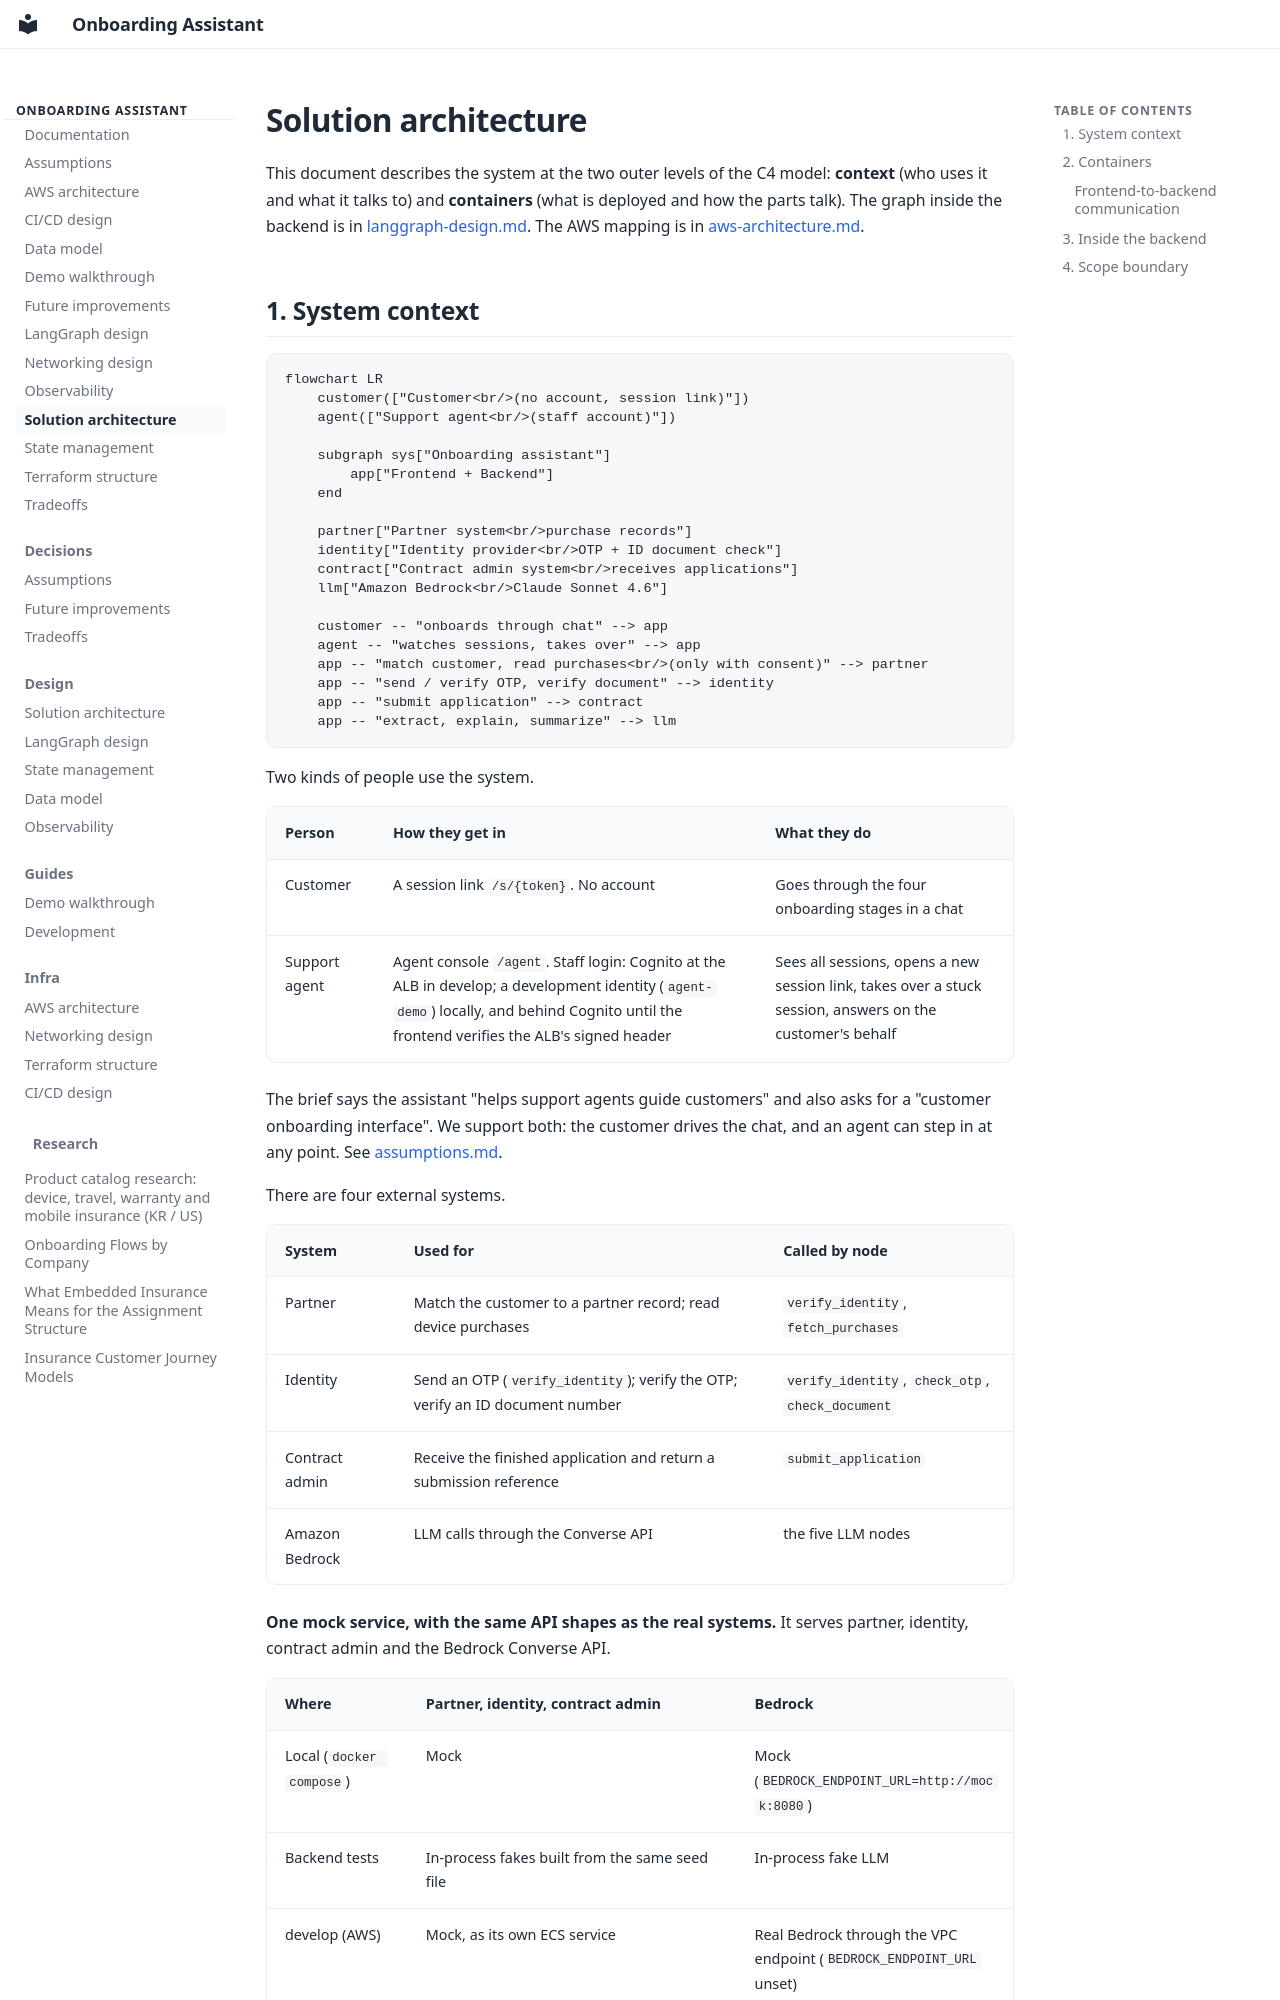

repository: pjh4993/insurance-onboarding-assistant · page: solution-architecture/index.html · generator: mkdocs

# Solution architecture

This document describes the system at the two outer levels of the C4 model: **context** (who uses it and
what it talks to) and **containers** (what is deployed and how the parts talk). The graph inside the backend
is in [langgraph-design.md](langgraph-design.md). The AWS mapping is in [aws-architecture.md](aws-architecture.md).
